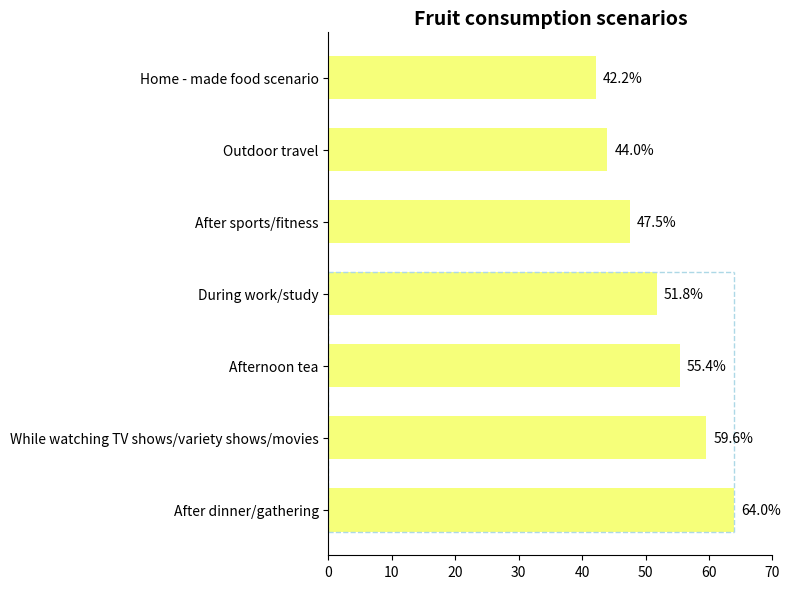

The script that saved this image:
import matplotlib.pyplot as plt
import numpy as np

# Edible scenarios classification
scenarios = [
    "After dinner/gathering", "While watching TV shows/variety shows/movies", 
    "Afternoon tea", "During work/study", 
    "After sports/fitness", "Outdoor travel", "Home - made food scenario"
]
# Simulate percentage data (close to the original figure)
percentages = [64.0, 59.6, 55.4, 51.8, 47.5, 44.0, 42.2]
# Free color matching (can be adjusted, using orange series as an example)
bar_color = "#F6FF7A"  # Can be replaced with other colors such as "#87CEEB"
# Indices of the first four items covered by the blue dashed box
dashed_box_indices = [0, 1, 2, 3]

# Create a canvas
fig, ax = plt.subplots(figsize=(8, 6))

# Draw a horizontal bar chart
y = np.arange(len(scenarios))
bar_height = 0.6
bars = ax.barh(y, percentages, height=bar_height, color=bar_color)

# Add data labels
for bar in bars:
    width = bar.get_width()
    ax.annotate(f'{width}%',
                xy=(width, bar.get_y() + bar_height/2),
                xytext=(5, 0),  # Label position: offset 5 to the right
                textcoords="offset points",
                ha='left', va='center',
                color='black')

# Draw a blue dashed box
min_y = min([bars[i].get_y() for i in dashed_box_indices])
max_y = max([bars[i].get_y() + bar_height for i in dashed_box_indices])
max_width = max([bars[i].get_width() for i in dashed_box_indices])

# Draw the dashed box (top, right, bottom, left)
ax.plot([0, max_width], [max_y, max_y], linestyle='--', color='lightblue', linewidth=1)
ax.plot([max_width, max_width], [min_y, max_y], linestyle='--', color='lightblue', linewidth=1)
ax.plot([0, max_width], [min_y, min_y], linestyle='--', color='lightblue', linewidth=1)
ax.plot([0, 0], [min_y, max_y], linestyle='--', color='lightblue', linewidth=1)

# Set y - axis ticks and labels
ax.set_yticks(y)
ax.set_yticklabels(scenarios)
# Set x - axis ticks (0 - 70%)
ax.set_xlim(0, 70)
# Set the title
ax.set_title("Fruit consumption scenarios", fontsize=14, fontweight="bold")

# Beautify: hide the top and right borders
for spine in ["top", "right"]:
    ax.spines[spine].set_visible(False)

plt.tight_layout()
plt.show()
